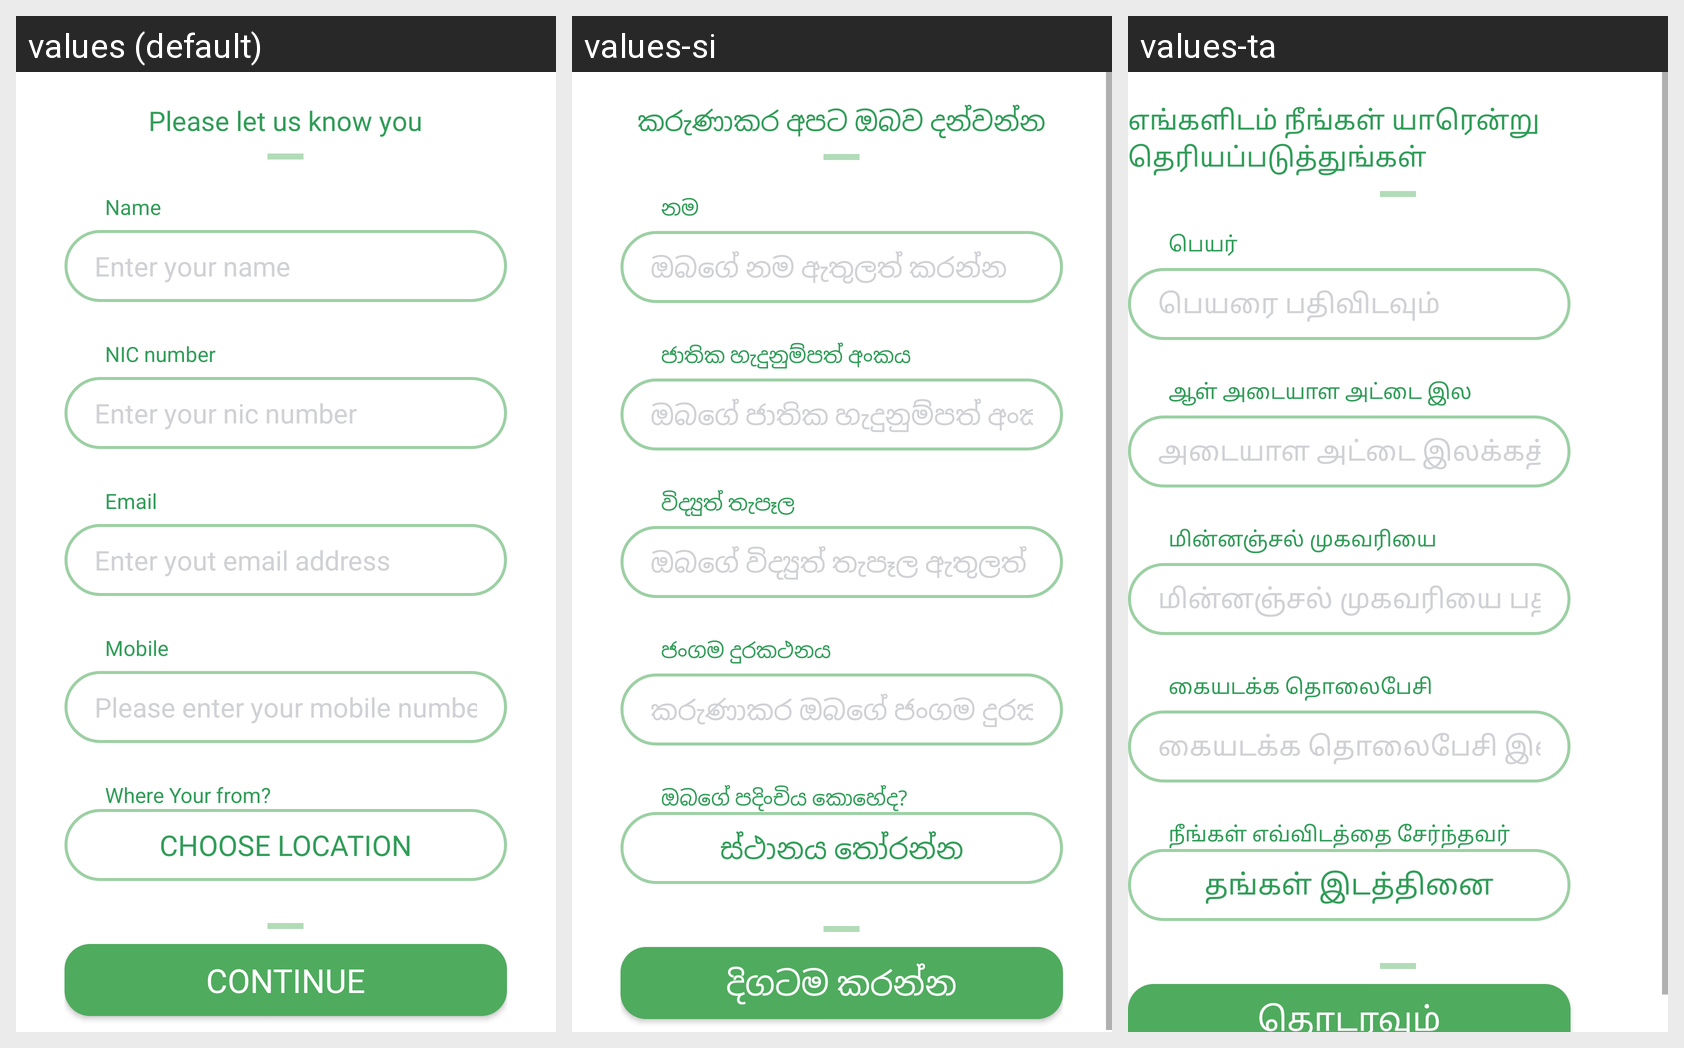

The Android screen above is rendered under several locales of the same app. Produce the string resources it draws, with the default and per-locale values.
Android screen res/layout/register_activity.xml rendered under 3 locales, left to right: values (default), values-si, values-ta. Device: Nexus 5 (rendered at 1080×1920; each locale shown at half size, 540×960, under a caption strip naming it); theme AppTheme.
Strings drawn on this screen, with the default value and each locale's value (text and hints the layout hard-codes, and strings that could not be matched under every locale, appear in the picture but are not listed):

register_activity_please_let_us_know_ytext_view_text
  values: Please let us know you
  values-si: කරුණාකර අපට ඔබව දන්වන්න
  values-ta: எங்களிடம் நீங்கள் யாரென்று தெரியப்படுத்துங்கள்

register_activity_name_text_view_text
  values: Name
  values-si: නම
  values-ta: பெயர்

enter_your_name
  values: Enter your name
  values-si: ඔබගේ නම ඇතුලත් කරන්න
  values-ta: பெயரை பதிவிடவும்

register_activity_nic_number_text_view_text
  values: NIC number
  values-si: ජාතික හැදුනුම්පත් අංකය
  values-ta: ஆள் அடையாள அட்டை இல

enter_your_nic_number
  values: Enter your nic number
  values-si: ඔබගේ ජාතික හැදුනුම්පත් අංකය ඇතුලත් කරන්න
  values-ta: அடையாள அட்டை இலக்கத்தை பதிவிடவும்

register_activity_email_text_view_text
  values: Email
  values-si: විද්‍යුත් තැපෑල
  values-ta: மின்னஞ்சல் முகவரியை

register_activity_email_edit_text_hint
  values: Enter yout email address
  values-si: ඔබගේ විද්‍යුත් තැපෑල ඇතුලත් කරන්න
  values-ta: மின்னஞ்சல் முகவரியை பதிவிடவும்

register_activity_mobile_text_view_text
  values: Mobile
  values-si: ජංගම දුරකථනය
  values-ta: கையடக்க தொலைபேசி

register_activity_mobile_edit_text_hint
  values: Please enter your mobile number
  values-si: කරුණාකර ඔබගේ ජංගම දුරකථන අංකය ඇතුලත් කරන්න
  values-ta: கையடக்க தொலைபேசி இலக்கத்தை பதிவிடவும்

where_your_from
  values: Where Your from?
  values-si: ඔබගේ පදිංචිය කොහේද?
  values-ta: நீங்கள் எவ்விடத்தை சேர்ந்தவர்

choose_location
  values: Choose Location
  values-si: ස්ථානය තෝරන්න
  values-ta: தங்கள் இடத்தினை தேர்ந்தெடுக்கவும்

register_activity_register_button_text
  values: Continue
  values-si: දිගටම කරන්න
  values-ta: தொடரவும்
